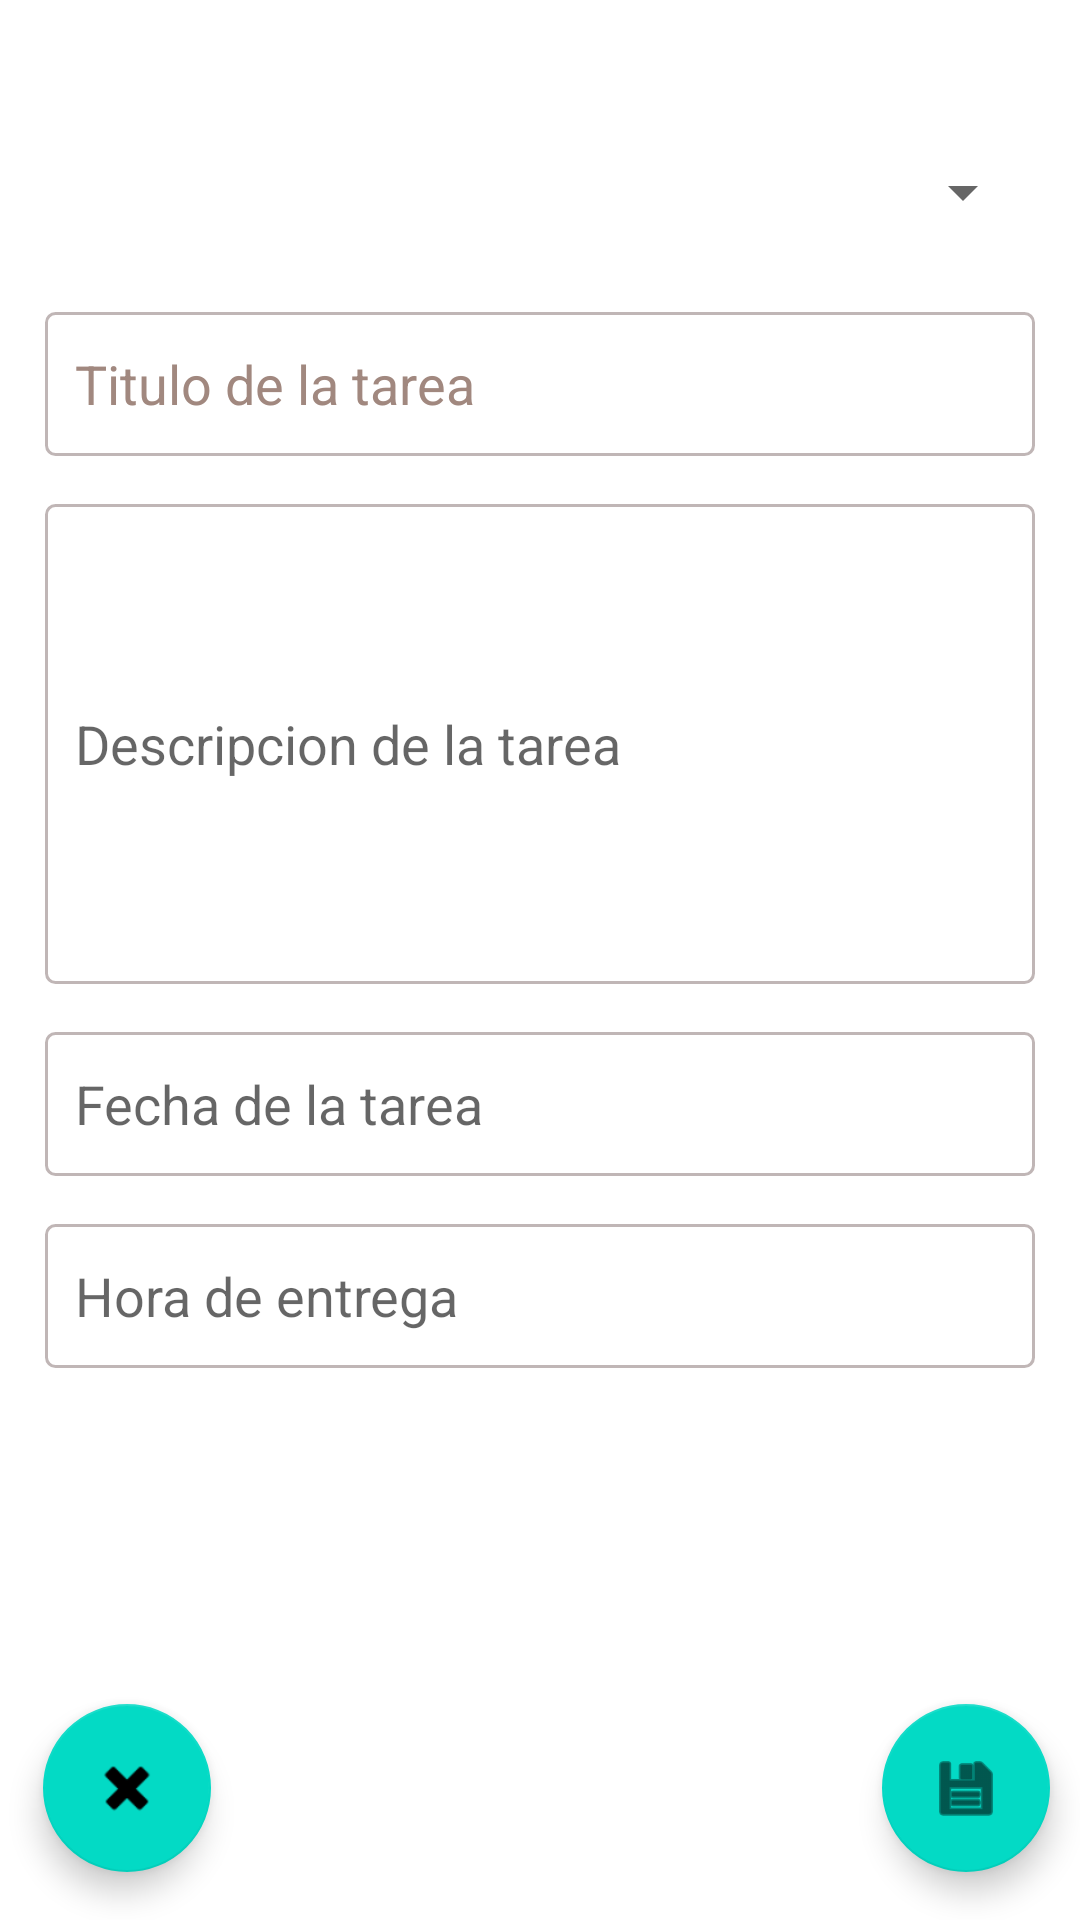

The Android layout XML behind this screen, and the referenced resources:
<!-- AndroidManifest.xml: application theme Theme.AgendaEstudiantil -->
<!-- res/layout/fragment_editar_tarea.xml -->
<?xml version="1.0" encoding="utf-8"?>
<androidx.constraintlayout.widget.ConstraintLayout xmlns:android="http://schemas.android.com/apk/res/android"
    xmlns:tools="http://schemas.android.com/tools"
    xmlns:app="http://schemas.android.com/apk/res-auto"
    android:layout_width="match_parent"
    android:layout_height="match_parent"
    tools:context=".ui.tarea.EditarTareaFragment">

    <Spinner
        android:id="@+id/spMateriaTarea"
        android:layout_width="0dp"
        android:layout_height="48dp"
        android:layout_marginStart="15dp"
        android:layout_marginTop="28dp"
        android:layout_marginEnd="15dp"
        android:layout_marginBottom="16dp"
        app:layout_constraintBottom_toTopOf="@+id/txtTituloTarea"
        app:layout_constraintEnd_toEndOf="parent"
        app:layout_constraintHorizontal_bias="1.0"
        app:layout_constraintStart_toStartOf="parent"
        app:layout_constraintTop_toTopOf="parent"
        app:layout_constraintVertical_bias="1.0"></Spinner>

    <EditText
        android:id="@+id/txtTituloTarea"
        android:layout_width="0dp"
        android:layout_height="wrap_content"
        android:layout_marginStart="15dp"
        android:layout_marginEnd="15dp"
        android:layout_marginBottom="16dp"
        android:background="@drawable/shape_rectangle"
        android:ems="10"
        android:hint="@string/titulo_de_la_tarea"
        android:inputType="text"
        android:minHeight="48dp"
        android:padding="10dp"
        android:textColorHint="#A1887F"
        app:layout_constraintBottom_toTopOf="@+id/txtDescripcionTarea"
        app:layout_constraintEnd_toEndOf="parent"
        app:layout_constraintHorizontal_bias="0.0"
        app:layout_constraintStart_toStartOf="parent"></EditText>

    <EditText
        android:id="@+id/txtDescripcionTarea"
        android:layout_width="0dp"
        android:layout_height="160dp"
        android:layout_marginStart="15dp"
        android:layout_marginEnd="15dp"
        android:layout_marginBottom="16dp"
        android:background="@drawable/shape_rectangle"
        android:ems="10"
        android:hint="@string/descripcion_de_la_tarea"
        android:inputType="textMultiLine"
        android:minHeight="48dp"
        android:padding="10dp"
        app:layout_constraintBottom_toTopOf="@+id/txtFechaTarea"
        app:layout_constraintEnd_toEndOf="parent"
        app:layout_constraintHorizontal_bias="0.0"
        app:layout_constraintStart_toStartOf="parent"></EditText>

    <EditText
        android:id="@+id/txtFechaTarea"
        android:layout_width="0dp"
        android:layout_height="wrap_content"
        android:layout_marginStart="15dp"
        android:layout_marginEnd="15dp"
        android:layout_marginBottom="16dp"
        android:background="@drawable/shape_rectangle"
        android:clickable="true"
        android:ems="10"
        android:focusable="false"
        android:hint="@string/fecha_de_la_tarea"
        android:inputType="date"
        android:maxLines="1"
        android:minHeight="48dp"
        android:padding="10dp"
        app:layout_constraintBottom_toTopOf="@+id/txtHoraTarea"
        app:layout_constraintEnd_toEndOf="parent"
        app:layout_constraintHorizontal_bias="0.0"
        app:layout_constraintStart_toStartOf="parent"></EditText>

    <EditText
        android:id="@+id/txtHoraTarea"
        android:layout_width="0dp"
        android:layout_height="wrap_content"
        android:layout_marginStart="15dp"
        android:layout_marginEnd="15dp"
        android:layout_marginBottom="112dp"
        android:background="@drawable/shape_rectangle"
        android:clickable="true"
        android:ems="10"
        android:focusable="false"
        android:hint="@string/hora_de_entrega"
        android:inputType="time"
        android:maxLines="1"
        android:minHeight="48dp"
        android:padding="10dp"
        app:layout_constraintBottom_toTopOf="@+id/btnEditarTarea"
        app:layout_constraintEnd_toEndOf="parent"
        app:layout_constraintHorizontal_bias="0.0"
        app:layout_constraintStart_toStartOf="parent"></EditText>

    <com.google.android.material.floatingactionbutton.FloatingActionButton
        android:id="@+id/btnEditarTarea"
        android:layout_width="wrap_content"
        android:layout_height="wrap_content"
        android:layout_gravity="bottom|end"
        android:layout_marginBottom="16dp"
        app:layout_constraintBottom_toBottomOf="parent"
        app:layout_constraintEnd_toEndOf="parent"
        app:layout_constraintHorizontal_bias="0.957"
        app:layout_constraintStart_toEndOf="@+id/btnEliminarTarea"
        app:srcCompat="@android:drawable/ic_menu_save" />

    <com.google.android.material.floatingactionbutton.FloatingActionButton
        android:id="@+id/btnEliminarTarea"
        android:layout_width="wrap_content"
        android:layout_height="wrap_content"
        android:layout_gravity="bottom|end"
        android:layout_marginEnd="@dimen/fab_margin"
        android:layout_marginBottom="16dp"
        app:layout_constraintBottom_toBottomOf="parent"
        app:layout_constraintEnd_toEndOf="parent"
        app:layout_constraintHorizontal_bias="0.047"
        app:layout_constraintStart_toStartOf="parent"
        app:srcCompat="@android:drawable/ic_delete" />
</androidx.constraintlayout.widget.ConstraintLayout>
<!-- resources referenced by this layout -->
<resources>
  <!-- drawable shape_rectangle (drawable) -->
  <?xml version="1.0" encoding="utf-8"?>
  <shape xmlns:android="http://schemas.android.com/apk/res/android"
      android:shape="rectangle">
  
      <stroke
          android:width="1dp"
          android:color="@color/gray1"/>
  
      <solid android:color="@color/white"/>
  
      <corners android:radius="3dp"/>
  </shape>
  <string name="descripcion_de_la_tarea">Descripcion de la tarea</string>
  <string name="fecha_de_la_tarea">Fecha de la tarea</string>
  <string name="hora_de_entrega">Hora de entrega</string>
  <string name="titulo_de_la_tarea">Titulo de la tarea</string>
  <style name="Theme.AgendaEstudiantil" parent="Theme.MaterialComponents.DayNight">
          
          <item name="colorPrimary">@color/purple_500</item>
          <item name="colorPrimaryVariant">@color/purple_700</item>
          <item name="colorOnPrimary">@color/white</item>
          
          <item name="colorSecondary">@color/teal_200</item>
          <item name="colorSecondaryVariant">@color/teal_700</item>
          <item name="colorOnSecondary">@color/black</item>
          
          <item name="android:statusBarColor" tools:targetApi="l">?attr/colorPrimaryVariant</item>
          
      </style>
  <color name="gray1">#C0B6B6</color>
  <color name="white">#FFFFFFFF</color>
  <color name="purple_500">#FF6200EE</color>
  <color name="purple_700">#FF3700B3</color>
  <color name="teal_200">#FF03DAC5</color>
  <color name="teal_700">#FF018786</color>
  <color name="black">#FF000000</color>
</resources>
